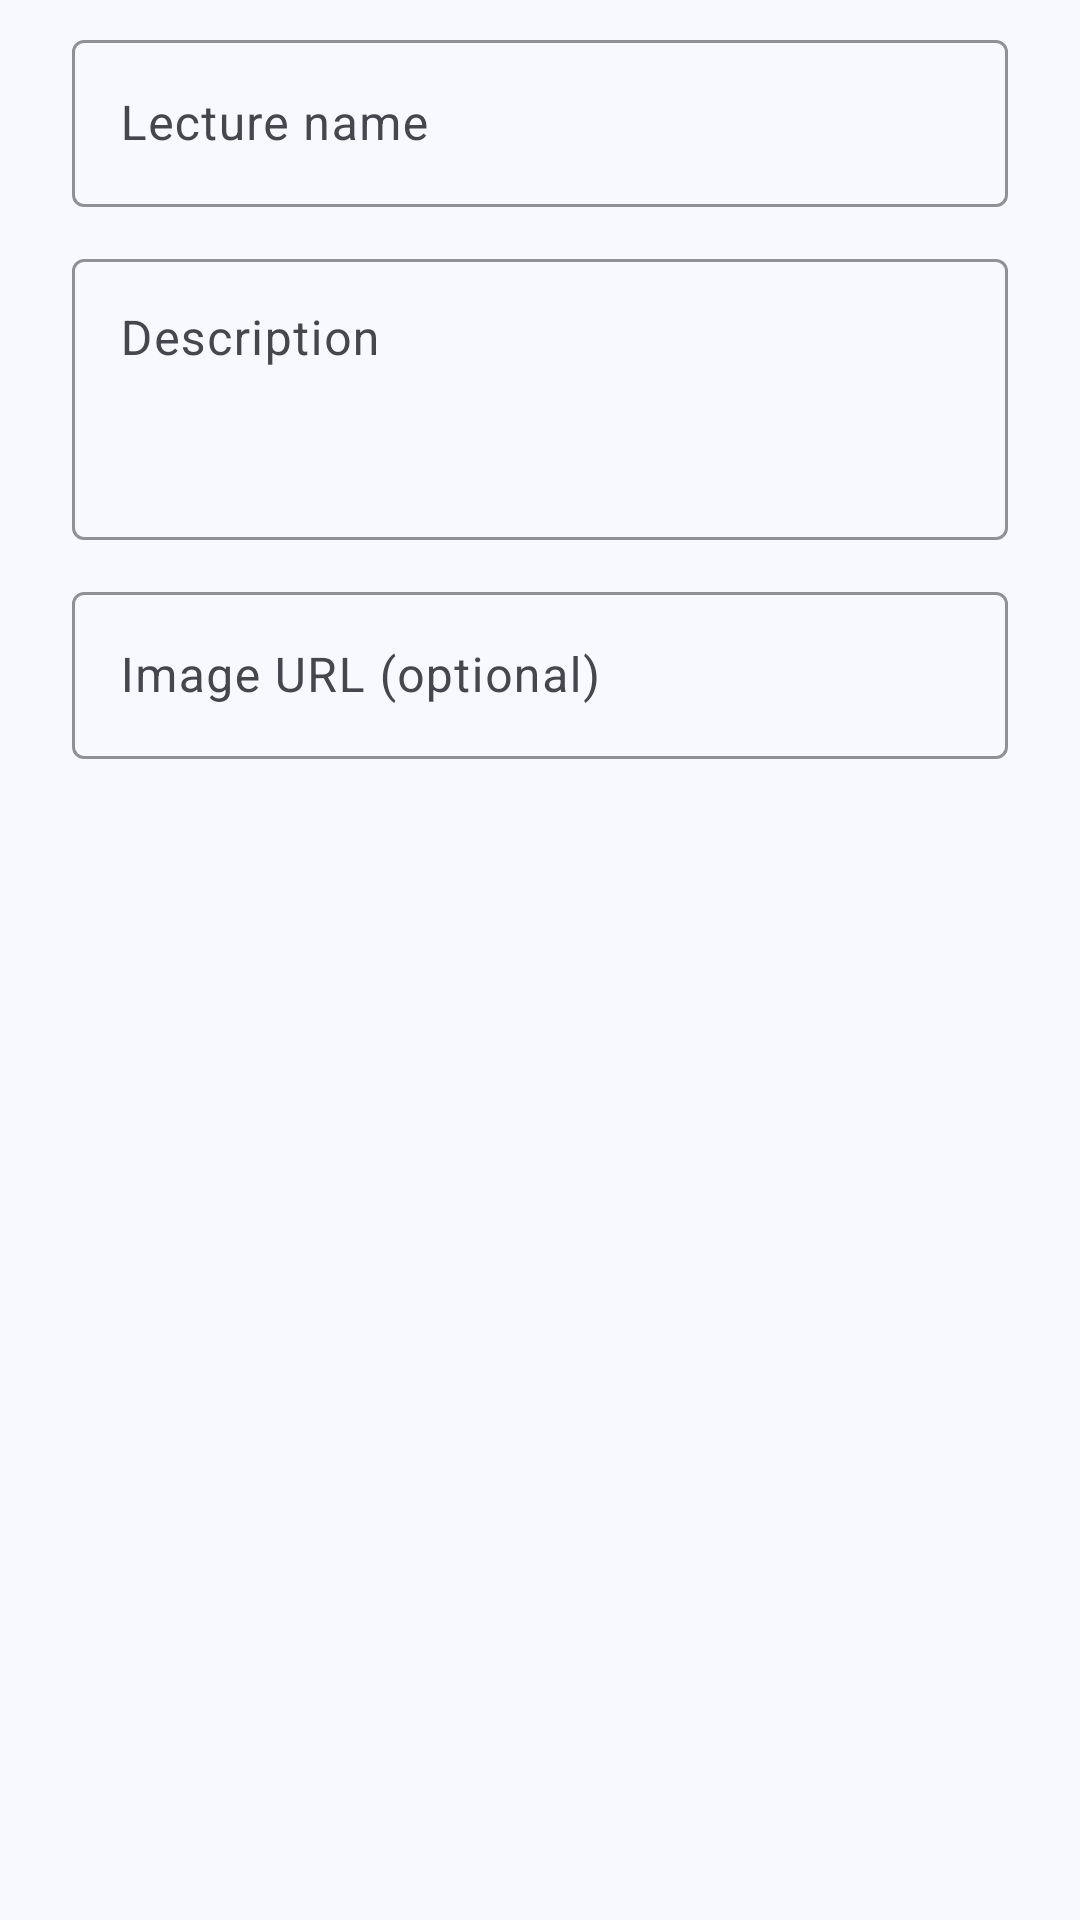

Reconstruct the res/layout file that produces this screen, plus the resources it refers to.
<!-- AndroidManifest.xml: application theme Theme.QuizAppDiploma -->
<!-- res/layout/dialog_lecture.xml -->
<?xml version="1.0" encoding="utf-8"?>
<ScrollView xmlns:android="http://schemas.android.com/apk/res/android"
    xmlns:app="http://schemas.android.com/apk/res-auto"
    android:layout_width="match_parent"
    android:layout_height="wrap_content">

    <LinearLayout
        android:layout_width="match_parent"
        android:layout_height="wrap_content"
        android:orientation="vertical"
        android:paddingStart="24dp"
        android:paddingEnd="24dp"
        android:paddingTop="8dp"
        android:paddingBottom="8dp">

        <com.google.android.material.textfield.TextInputLayout
            android:id="@+id/lectureNameLayout"
            style="@style/Widget.Material3.TextInputLayout.OutlinedBox"
            android:layout_width="match_parent"
            android:layout_height="wrap_content"
            android:hint="Lecture name"
            android:layout_marginBottom="12dp"
            app:boxStrokeColor="@color/md_primary"
            app:hintTextColor="@color/md_primary">

            <com.google.android.material.textfield.TextInputEditText
                android:layout_width="match_parent"
                android:layout_height="wrap_content"
                android:inputType="textCapWords" />

        </com.google.android.material.textfield.TextInputLayout>

        <com.google.android.material.textfield.TextInputLayout
            android:id="@+id/lectureDescLayout"
            style="@style/Widget.Material3.TextInputLayout.OutlinedBox"
            android:layout_width="match_parent"
            android:layout_height="wrap_content"
            android:hint="Description"
            android:layout_marginBottom="12dp"
            app:boxStrokeColor="@color/md_primary"
            app:hintTextColor="@color/md_primary">

            <com.google.android.material.textfield.TextInputEditText
                android:layout_width="match_parent"
                android:layout_height="wrap_content"
                android:inputType="textMultiLine"
                android:minLines="3"
                android:gravity="top" />

        </com.google.android.material.textfield.TextInputLayout>

        <com.google.android.material.textfield.TextInputLayout
            android:id="@+id/imageUrlLayout"
            style="@style/Widget.Material3.TextInputLayout.OutlinedBox"
            android:layout_width="match_parent"
            android:layout_height="wrap_content"
            android:hint="Image URL (optional)"
            app:boxStrokeColor="@color/md_primary"
            app:hintTextColor="@color/md_primary">

            <com.google.android.material.textfield.TextInputEditText
                android:layout_width="match_parent"
                android:layout_height="wrap_content"
                android:inputType="textUri" />

        </com.google.android.material.textfield.TextInputLayout>

    </LinearLayout>
</ScrollView>
<!-- resources referenced by this layout -->
<resources>
  <color name="md_primary">#4F6AF5</color>
  <style name="Theme.QuizAppDiploma" parent="Theme.Material3.Light.NoActionBar">
          
          <item name="colorPrimary">@color/md_primary</item>
          <item name="colorOnPrimary">@color/md_on_primary</item>
          <item name="colorPrimaryContainer">@color/md_primary_container</item>
          <item name="colorOnPrimaryContainer">@color/md_on_primary_container</item>
          
          <item name="colorSecondary">@color/md_secondary</item>
          <item name="colorOnSecondary">@color/md_on_secondary</item>
          <item name="colorSecondaryContainer">@color/md_secondary_container</item>
          <item name="colorOnSecondaryContainer">@color/md_on_secondary_container</item>
          
          <item name="colorTertiary">@color/md_tertiary</item>
          <item name="colorOnTertiary">@color/md_on_tertiary</item>
          <item name="colorTertiaryContainer">@color/md_tertiary_container</item>
          <item name="colorOnTertiaryContainer">@color/md_on_tertiary_container</item>
          
          <item name="colorError">@color/md_error</item>
          <item name="colorOnError">@color/md_on_error</item>
          <item name="colorErrorContainer">@color/md_error_container</item>
          <item name="colorOnErrorContainer">@color/md_on_error_container</item>
          
          <item name="android:colorBackground">@color/md_background</item>
          <item name="colorSurface">@color/md_surface</item>
          <item name="colorOnSurface">@color/md_on_surface</item>
          <item name="colorSurfaceVariant">@color/md_surface_variant</item>
          <item name="colorOnSurfaceVariant">@color/md_on_surface_variant</item>
          <item name="colorOutline">@color/md_outline</item>
          <item name="colorOutlineVariant">@color/md_outline_variant</item>
          
          <item name="android:statusBarColor">@color/md_background</item>
          <item name="android:windowLightStatusBar">true</item>
          
          <item name="android:navigationBarColor">@color/md_background</item>
          
          <item name="shapeAppearanceSmallComponent">@style/ShapeSmall</item>
          <item name="shapeAppearanceMediumComponent">@style/ShapeMedium</item>
          <item name="shapeAppearanceLargeComponent">@style/ShapeLarge</item>
      </style>
  <color name="md_on_primary">#FFFFFF</color>
  <color name="md_primary_container">#DEE3FF</color>
  <color name="md_on_primary_container">#00168A</color>
  <color name="md_secondary">#7B5EA7</color>
  <color name="md_on_secondary">#FFFFFF</color>
  <color name="md_secondary_container">#EEDCFF</color>
  <color name="md_on_secondary_container">#310066</color>
  <color name="md_tertiary">#006875</color>
  <color name="md_on_tertiary">#FFFFFF</color>
  <color name="md_tertiary_container">#97F0FF</color>
  <color name="md_on_tertiary_container">#001F24</color>
  <color name="md_error">#BA1A1A</color>
  <color name="md_on_error">#FFFFFF</color>
  <color name="md_error_container">#FFDAD6</color>
  <color name="md_on_error_container">#410002</color>
  <color name="md_background">#F8F9FF</color>
  <color name="md_surface">#F8F9FF</color>
  <color name="md_on_surface">#1A1C2A</color>
  <color name="md_surface_variant">#E3E2F4</color>
  <color name="md_on_surface_variant">#46464F</color>
  <color name="md_outline">#777680</color>
  <color name="md_outline_variant">#C7C5D0</color>
  <style name="ShapeSmall" parent="ShapeAppearance.Material3.SmallComponent">
          <item name="cornerSize">8dp</item>
      </style>
  <style name="ShapeMedium" parent="ShapeAppearance.Material3.MediumComponent">
          <item name="cornerSize">12dp</item>
      </style>
  <style name="ShapeLarge" parent="ShapeAppearance.Material3.LargeComponent">
          <item name="cornerSize">16dp</item>
      </style>
</resources>
